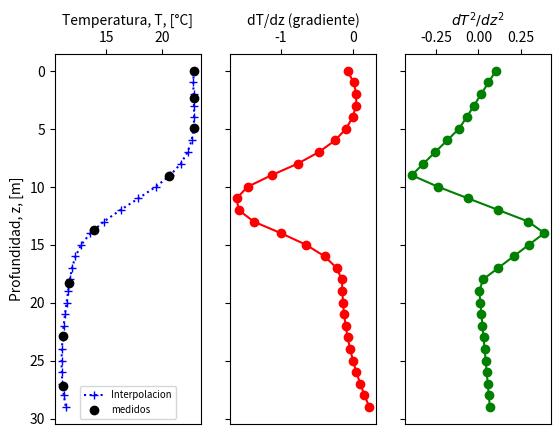

The script that saved this image:
"""
Script que determina la profundidad en la cual se presenta
la termoclina, a partir de datos medidos.

[redacted]
"""

# Importando los modulos
import numpy as np
from scipy import interpolate
import matplotlib.pyplot as plt

# Inputs
t = np.array([22.8, 22.8, 22.8, 20.6, 13.9, 11.7, 11.1, 11.1])
z = np.array([0, 2.3, 4.9, 9.1, 13.7, 18.3, 22.9, 27.2])

# Inspeccionado los datos
# =============================================================================
# fig, ax = plt.subplots(figsize=(4,6))
# ax.plot(t, z, linestyle='None', color='r', marker='o')
# plt.xlim([0, 30])
# plt.ylim([0, 30])
# ax.xaxis.set_label_position('top')
# ax.xaxis.set_ticks_position('top')
# ax.set_ylabel('Profundidad, [m]')
# ax.set_xlabel('Temperatura, [°C]')
# ax.set_ylim(ax.get_ylim()[::-1])
# plt.show()
# =============================================================================

# Interpolando la temperatura utilizando B-splines
temp = interpolate.splrep(z, t, s=0)
zRnew = np.arange(0, 30, 0.01)
tnew = interpolate.splev(zRnew, temp, der=0)

# Calculando la primera derivada por diferencias finitas (ver Nieves)
dy = np.diff(tnew, 1)
dx = np.diff(zRnew, 1)
xprime = (1./2)*(zRnew[:-1] + zRnew[1:])
tgrad = dy/dx

# Calculando la segunda derivada
dyp = np.diff(tgrad, 1)
dxp = np.diff(xprime, 1)
tbiprime = dyp/dxp

# Conociendo el valor max absoluto de la 1era derivada que nos indica la termoclina
termo = np.abs(tgrad).max()

# Ubicando el indice donde se encuentra el valor max abs de la 1era derivada
indx = np.where(np.abs(tgrad) == termo)

# Almacenando en variable la profundidad de la termoclina
ztermo = float(zRnew[indx[0]])

# Almacenando en variable la temperatura donde se presenta la termoclina
ttermo = round(float(tnew[indx[0]])*100)/100

# Almacenando en variable el gradiente de Temperatura donde se presenta la termoclina
# y redondeando a 2 cifras sig.
tg = round(float(tgrad[indx[0]])*100)/100

# Almacenando en variable el gradiente de Temperatura donde se presenta la termoclina
# y redondeando a 2 cifras sig.
tgg = round(float(tbiprime[indx[0]])*100)/100

print('La profundidad de la termoclina es: ', ztermo, 'm')
print('La temperatura donde se presenta la termoclina es:', ttermo, '°C')
print('el gradiente de temperatura en esa profundidad es de:', tg, '°C/m')
print('y el valor de la 2da derivada donde se define la termoclina es:', tgg)

# Graficando
fig2, (ax2, ax3, ax4) = plt.subplots(1, 3, sharey=True)
ax2.plot(tnew[0:-1:100], zRnew[0:-1:100], linestyle=':', color='b', marker='+', label='Interpolacion')
ax2.plot(t, z, linestyle='None', color='k', marker='o', label='medidos')
ax2.set_ylabel('Profundidad, z, [m]')
ax2.set_ylim(ax2.get_ylim()[::-1]) 
ax2.set_xlabel('Temperatura, T, [°C]')
ax2.xaxis.set_label_position('top') 
ax2.xaxis.set_ticks_position('top') 
ax2.legend(loc=8, fontsize='x-small')

ax3.plot(tgrad[0:-1:100], zRnew[0:-1:100], linestyle='-', color='r', marker='o')
ax3.set_xlabel('dT/dz' + ' (gradiente)')
ax3.xaxis.set_label_position('top')
ax3.xaxis.set_ticks_position('top')
ax3.yaxis.set_visible(True)
#pt1, pt2 = [0, -float(zRnew[indx[0]])] , [float(tgrad[indx[0]]), -float(zRnew[indx[0]])]
#ax3.plot(pt2, pt1, linestyle=':', color='k' )

ax4.plot(tbiprime[0:-1:100], zRnew[0:-1:100], linestyle='-', color='g', marker='o')
ax4.set_xlabel(r'$dT^2/dz^2$')
ax4.xaxis.set_label_position('top')
ax4.xaxis.set_ticks_position('top')
ax4.yaxis.set_visible(True)
plt.show()

